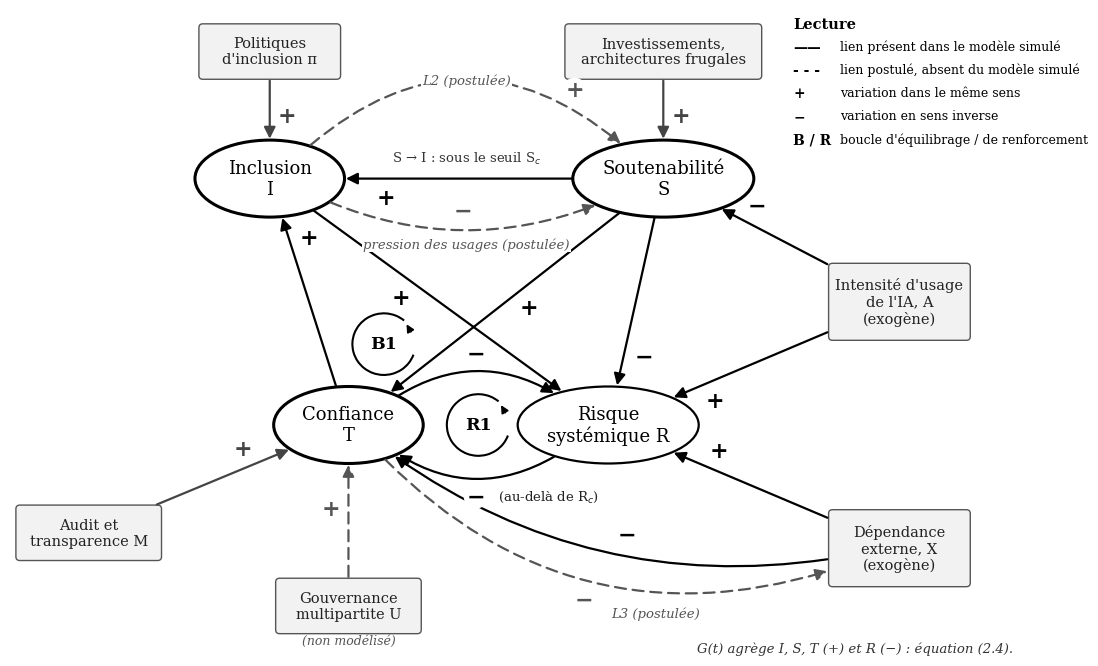

The matplotlib source for this figure:
"""Figure 6.1 de la thèse : diagramme causal du modèle I-S-T (liens simulés en trait plein, liens postulés en pointillés)."""
import matplotlib; matplotlib.use('Agg')
import matplotlib.pyplot as plt, numpy as np
from matplotlib.patches import FancyArrowPatch, Ellipse, FancyBboxPatch, Arc
plt.rcParams['font.family']='DejaVu Serif'
fig,ax=plt.subplots(figsize=(13,8.4)); ax.set_xlim(-2.7,10.1); ax.set_ylim(-3.0,5.4); ax.axis('off')
SH={}  # shape info
def ell(k,x,y,txt,w,h,lw):
    ax.add_patch(Ellipse((x,y),w,h,fc='white',ec='black',lw=lw,zorder=3)); ax.text(x,y,txt,ha='center',va='center',fontsize=13,zorder=4)
    SH[k]=('e',np.array([x,y]),w/2,h/2)
def box(k,x,y,txt,w,h):
    ax.add_patch(FancyBboxPatch((x-w/2,y-h/2),w,h,boxstyle='round,pad=0.05',fc='#f2f2f2',ec='#555555',lw=1,zorder=3))
    ax.text(x,y,txt,ha='center',va='center',fontsize=10.5,color='#222222',zorder=4)
    SH[k]=('b',np.array([x,y]),w/2+0.05,h/2+0.05)
ell('I',0.6,3.2,'Inclusion\nI',1.9,1.0,2.2); ell('S',5.6,3.2,'Soutenabilité\nS',2.3,1.0,2.2)
ell('T',1.6,0.0,'Confiance\nT',1.9,1.0,2.2); ell('R',4.9,0.0,'Risque\nsystémique R',2.3,1.0,1.6)
box('A',8.6,1.6,"Intensité d'usage\nde l'IA, A\n(exogène)",1.7,0.9)
box('X',8.6,-1.6,"Dépendance\nexterne, X\n(exogène)",1.7,0.9)
box('INV',5.6,4.85,"Investissements,\narchitectures frugales",2.4,0.62)
box('PI',0.6,4.85,"Politiques\nd'inclusion π",1.7,0.62)
box('M',-1.7,-1.4,"Audit et\ntransparence M",1.75,0.62)
box('U',1.6,-2.35,"Gouvernance\nmultipartite U",1.75,0.62)
def bound(k,v):
    t,c,a,b=SH[k]; v=v/np.linalg.norm(v)
    if t=='e': s=1/np.sqrt((v[0]/a)**2+(v[1]/b)**2)
    else: s=min(a/abs(v[0]) if v[0] else 1e9, b/abs(v[1]) if v[1] else 1e9)
    return c+v*s
def edge(a,b,sign,rad=0.0,dashed=False,col='black',t=0.78,off=0.24):
    ca,cb=SH[a][1],SH[b][1]
    mid=(ca+cb)/2; d=cb-ca; ctrl=mid+rad*np.array([d[1],-d[0]])
    pa=bound(a,ctrl-ca if rad else d); pb=bound(b,ctrl-cb if rad else -d)
    # keep same curvature: recompute rad for new endpoints so control stays similar
    d2=pb-pa; m2=(pa+pb)/2; n2=np.array([d2[1],-d2[0]])
    r2=np.dot(ctrl-m2,n2)/np.dot(n2,n2) if rad else 0.0
    ax.add_patch(FancyArrowPatch(pa,pb,arrowstyle='-|>',mutation_scale=17,lw=1.6,color=col,
        connectionstyle=f'arc3,rad={r2}',shrinkA=1,shrinkB=1,zorder=5,linestyle=(0,(5,3)) if dashed else '-'))
    c=m2+r2*n2; q=(1-t)**2*pa+2*(1-t)*t*c+t**2*pb
    tan=2*(1-t)*(c-pa)+2*t*(pb-c); nn=np.array([-tan[1],tan[0]]); nn/=np.linalg.norm(nn)
    p=q+off*nn
    ax.text(p[0],p[1],sign,fontsize=16,ha='center',va='center',color=col,fontweight='bold',zorder=6,
            bbox=dict(boxstyle='circle,pad=0.05',fc='white',ec='none'))
G='#444444'; DG='#555555'
edge('S','I','+',t=0.82,off=0.25)
edge('I','S','−',rad=0.20,dashed=True,col=DG,t=0.5,off=0.24)
edge('I','S','+',rad=-0.42,dashed=True,col=DG,t=0.82,off=0.25)
edge('S','T','+',t=0.45,off=0.25)
edge('T','I','+',t=0.84,off=-0.25)
edge('I','R','+',t=0.4,off=-0.25)
edge('S','R','−',t=0.8,off=0.25)
edge('T','R','−',rad=-0.30,t=0.5,off=0.24)
edge('R','T','−',rad=-0.30,t=0.5,off=0.24)
edge('A','S','−',t=0.75,off=-0.25)
edge('A','R','+',t=0.78,off=0.25)
edge('X','R','+',t=0.75,off=-0.25)
edge('X','T','−',rad=-0.20,t=0.45,off=-0.26)
edge('INV','S','+',col=G,off=0.22,t=0.6)
edge('PI','I','+',col=G,off=0.22,t=0.6)
edge('M','T','+',col=G,t=0.7)
edge('U','T','+',dashed=True,col=DG,off=0.22,t=0.6)
edge('T','X','−',rad=0.30,dashed=True,col=DG,t=0.5,off=-0.27)
ax.text(3.1,3.42,'S → I : sous le seuil S$_c$',ha='center',fontsize=9.5,color='#333333',zorder=7,bbox=dict(fc='white',ec='none',pad=1))
ax.text(3.1,2.3,'pression des usages (postulée)',ha='center',fontsize=9.5,color=DG,style='italic',zorder=7,bbox=dict(fc='white',ec='none',pad=1))
ax.text(3.1,4.42,'L2 (postulée)',ha='center',fontsize=9.5,color=DG,style='italic',zorder=7,bbox=dict(fc='white',ec='none',pad=1))
ax.text(5.5,-2.5,'L3 (postulée)',ha='center',fontsize=9.5,color=DG,style='italic')
ax.text(1.6,-2.85,'(non modélisé)',ha='center',fontsize=9,color=DG,style='italic')
def loop(x,y,txt):
    ax.add_patch(Arc((x,y),0.8,0.8,theta1=50,theta2=340,lw=1.5,color='black',zorder=6))
    ax.annotate('',xy=(x+0.27,y+0.29),xytext=(x+0.36,y+0.13),arrowprops=dict(arrowstyle='-|>',color='black',lw=1.3,mutation_scale=11),zorder=6)
    ax.text(x,y,txt,ha='center',va='center',fontsize=12.5,fontweight='bold',zorder=7)
loop(2.05,1.05,'B1'); loop(3.25,0.0,'R1')
ax.text(3.5,-0.93,'(au-delà de R$_c$)',fontsize=9.5,va='center',color='#222222',zorder=7,bbox=dict(fc='white',ec='none',pad=0.5))
lx,ly=7.25,5.3
ax.text(lx,ly,'Lecture',fontsize=10.5,fontweight='bold',va='top')
items=[('——','lien présent dans le modèle simulé'),('- - -','lien postulé, absent du modèle simulé'),('+','variation dans le même sens'),('−','variation en sens inverse'),('B / R','boucle d\'équilibrage / de renforcement')]
for i,(s,tx) in enumerate(items):
    ax.text(lx,ly-0.3*(i+1),s,fontsize=10,va='top',fontweight='bold'); ax.text(lx+0.6,ly-0.3*(i+1),tx,fontsize=9,va='top')
ax.text(10.05,-2.95,'G(t) agrège I, S, T (+) et R (−) : équation (2.4).',ha='right',fontsize=9.5,color='#333333',style='italic')
plt.savefig('Figure_6_1_diagramme_causal.png',dpi=220,bbox_inches='tight',facecolor='white'); print('ok')
